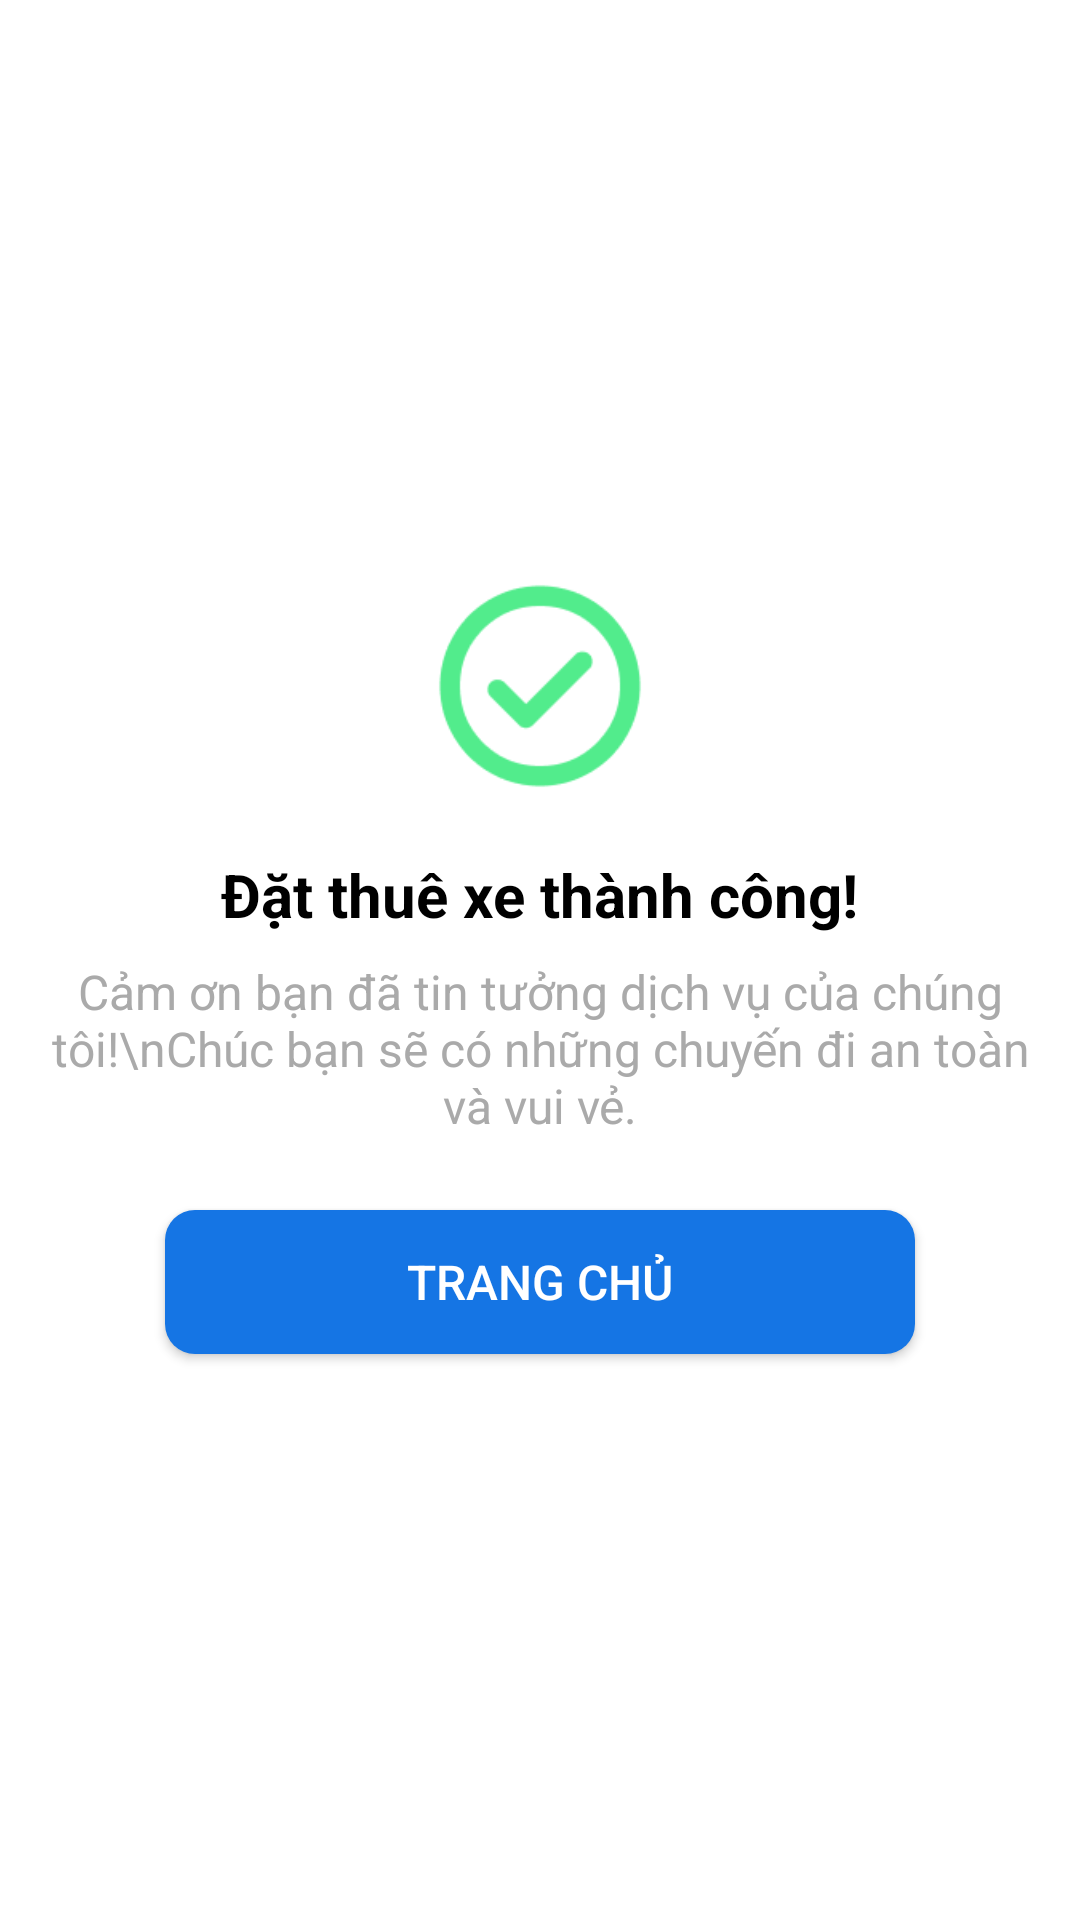

Android layout source for this screen:
<!-- AndroidManifest.xml: application theme Theme.TLTT_Application -->
<!-- res/layout/dialog_book_success.xml -->
<?xml version="1.0" encoding="utf-8"?>
<LinearLayout xmlns:android="http://schemas.android.com/apk/res/android"
    android:layout_width="match_parent"
    android:layout_height="wrap_content"
    android:orientation="vertical"
    android:padding="16dp"
    android:background="@android:color/white"
    android:gravity="center">

    
    <ImageView
        android:layout_width="80dp"
        android:layout_height="80dp"
        android:src="@drawable/success" />

    
    <TextView
        android:layout_width="wrap_content"
        android:layout_height="wrap_content"
        android:text="Đặt thuê xe thành công!"
        android:textSize="20sp"
        android:textStyle="bold"
        android:layout_marginTop="16dp"
        android:textColor="@android:color/black" />

    
    <TextView
        android:layout_width="wrap_content"
        android:layout_height="wrap_content"
        android:text="Cảm ơn bạn đã tin tưởng dịch vụ của chúng tôi!\nChúc bạn sẽ có những chuyến đi an toàn và vui vẻ."
        android:textSize="16sp"
        android:gravity="center"
        android:layout_marginTop="8dp"
        android:textColor="@android:color/darker_gray" />

    
    <Button
        android:id="@+id/btnConfirm"
        android:layout_width="250dp"
        android:layout_height="wrap_content"
        android:text="Trang chủ"
        android:background="@drawable/app_color_btn_bg"
        android:textColor="@android:color/white"
        android:layout_marginTop="24dp"
        android:textSize="16sp" />

</LinearLayout>
<!-- resources referenced by this layout -->
<resources>
  <!-- drawable app_color_btn_bg (drawable) -->
  <?xml version="1.0" encoding="utf-8"?>
  <selector xmlns:android="http://schemas.android.com/apk/res/android">
      <item>
          <shape android:shape="rectangle">
              <solid android:color="@color/myColor" />
              <corners android:radius="10dp" />
          </shape>
      </item>
  </selector>
  <!-- drawable success: png bitmap (drawable, 3798 bytes) -->
  <style name="Theme.TLTT_Application" parent="Theme.MaterialComponents.DayNight.NoActionBar">
          
          <item name="colorPrimary">@color/purple_500</item>
          <item name="colorPrimaryVariant">@color/purple_700</item>
          <item name="colorOnPrimary">@color/white</item>
          
          <item name="colorSecondary">@color/teal_200</item>
          <item name="colorSecondaryVariant">@color/teal_700</item>
          <item name="colorOnSecondary">@color/black</item>
          
          <item name="android:statusBarColor">?attr/colorPrimaryVariant</item>
          
      </style>
  <color name="myColor">#1575E4</color>
  <color name="purple_500">#FF6200EE</color>
  <color name="purple_700">#FF3700B3</color>
  <color name="white">#FFFFFFFF</color>
  <color name="teal_200">#7DD3E7</color>
  <color name="teal_700">#FF018786</color>
  <color name="black">#FF000000</color>
</resources>
